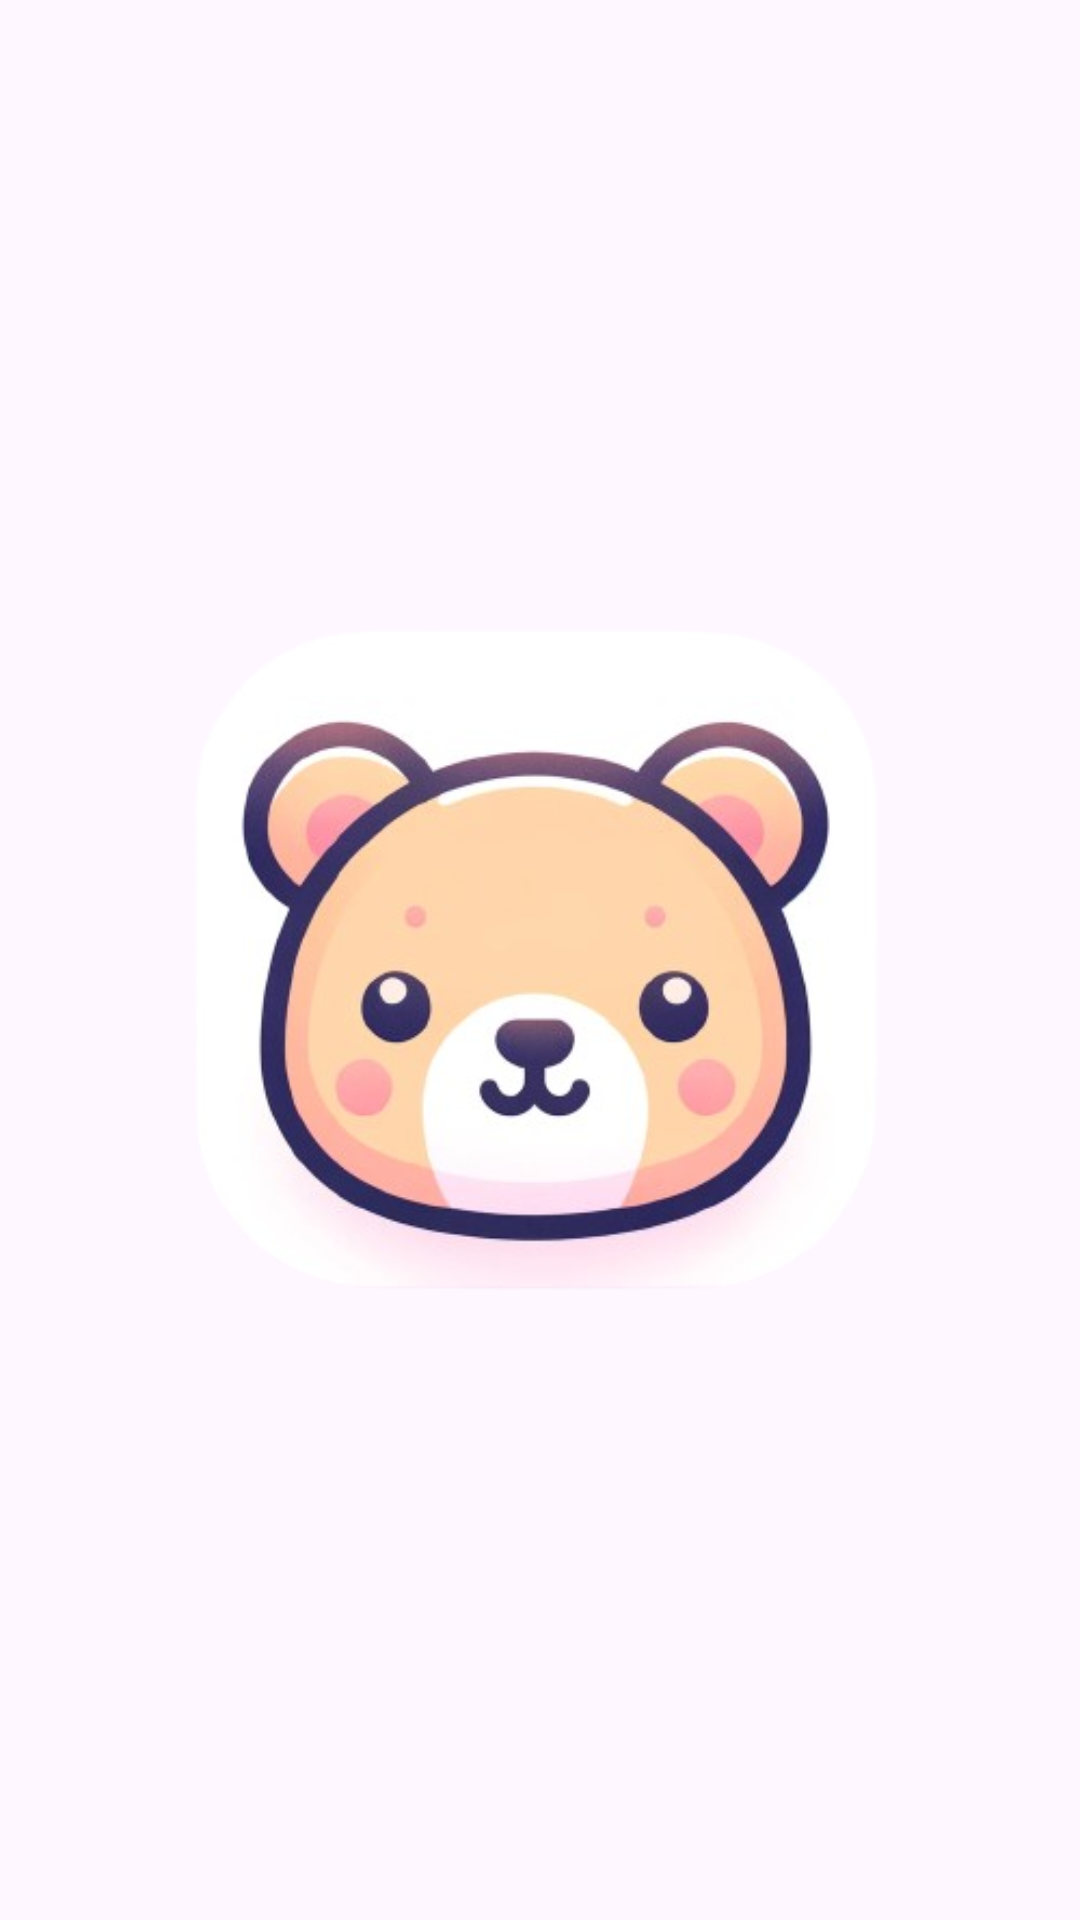

Here is an Android app screen rendered from its layout file. Give the layout XML and the strings, colors and styles it references.
<!-- AndroidManifest.xml: application theme Theme.TodakTodak -->
<!-- res/layout/activity_start.xml -->
<?xml version="1.0" encoding="utf-8"?>
<androidx.constraintlayout.widget.ConstraintLayout xmlns:android="http://schemas.android.com/apk/res/android"
    xmlns:app="http://schemas.android.com/apk/res-auto"
    xmlns:tools="http://schemas.android.com/tools"
    android:layout_width="match_parent"
    android:layout_height="match_parent"
    tools:context=".view.StartActivity">

    <ImageView
        android:id="@+id/imageView"
        android:layout_width="0dp"
        android:layout_height="0dp"
        app:layout_constraintBottom_toBottomOf="parent"
        app:layout_constraintEnd_toEndOf="parent"
        app:layout_constraintStart_toStartOf="parent"
        app:layout_constraintTop_toTopOf="parent"
        app:srcCompat="@drawable/gomgom" />
</androidx.constraintlayout.widget.ConstraintLayout>
<!-- resources referenced by this layout -->
<resources>
  <!-- drawable gomgom: png bitmap (drawable, 121579 bytes) -->
  <style name="Theme.TodakTodak" parent="Base.Theme.TodakTodak" />
  <style name="Base.Theme.TodakTodak" parent="Theme.Material3.DayNight.NoActionBar">
          
          
      </style>
</resources>
